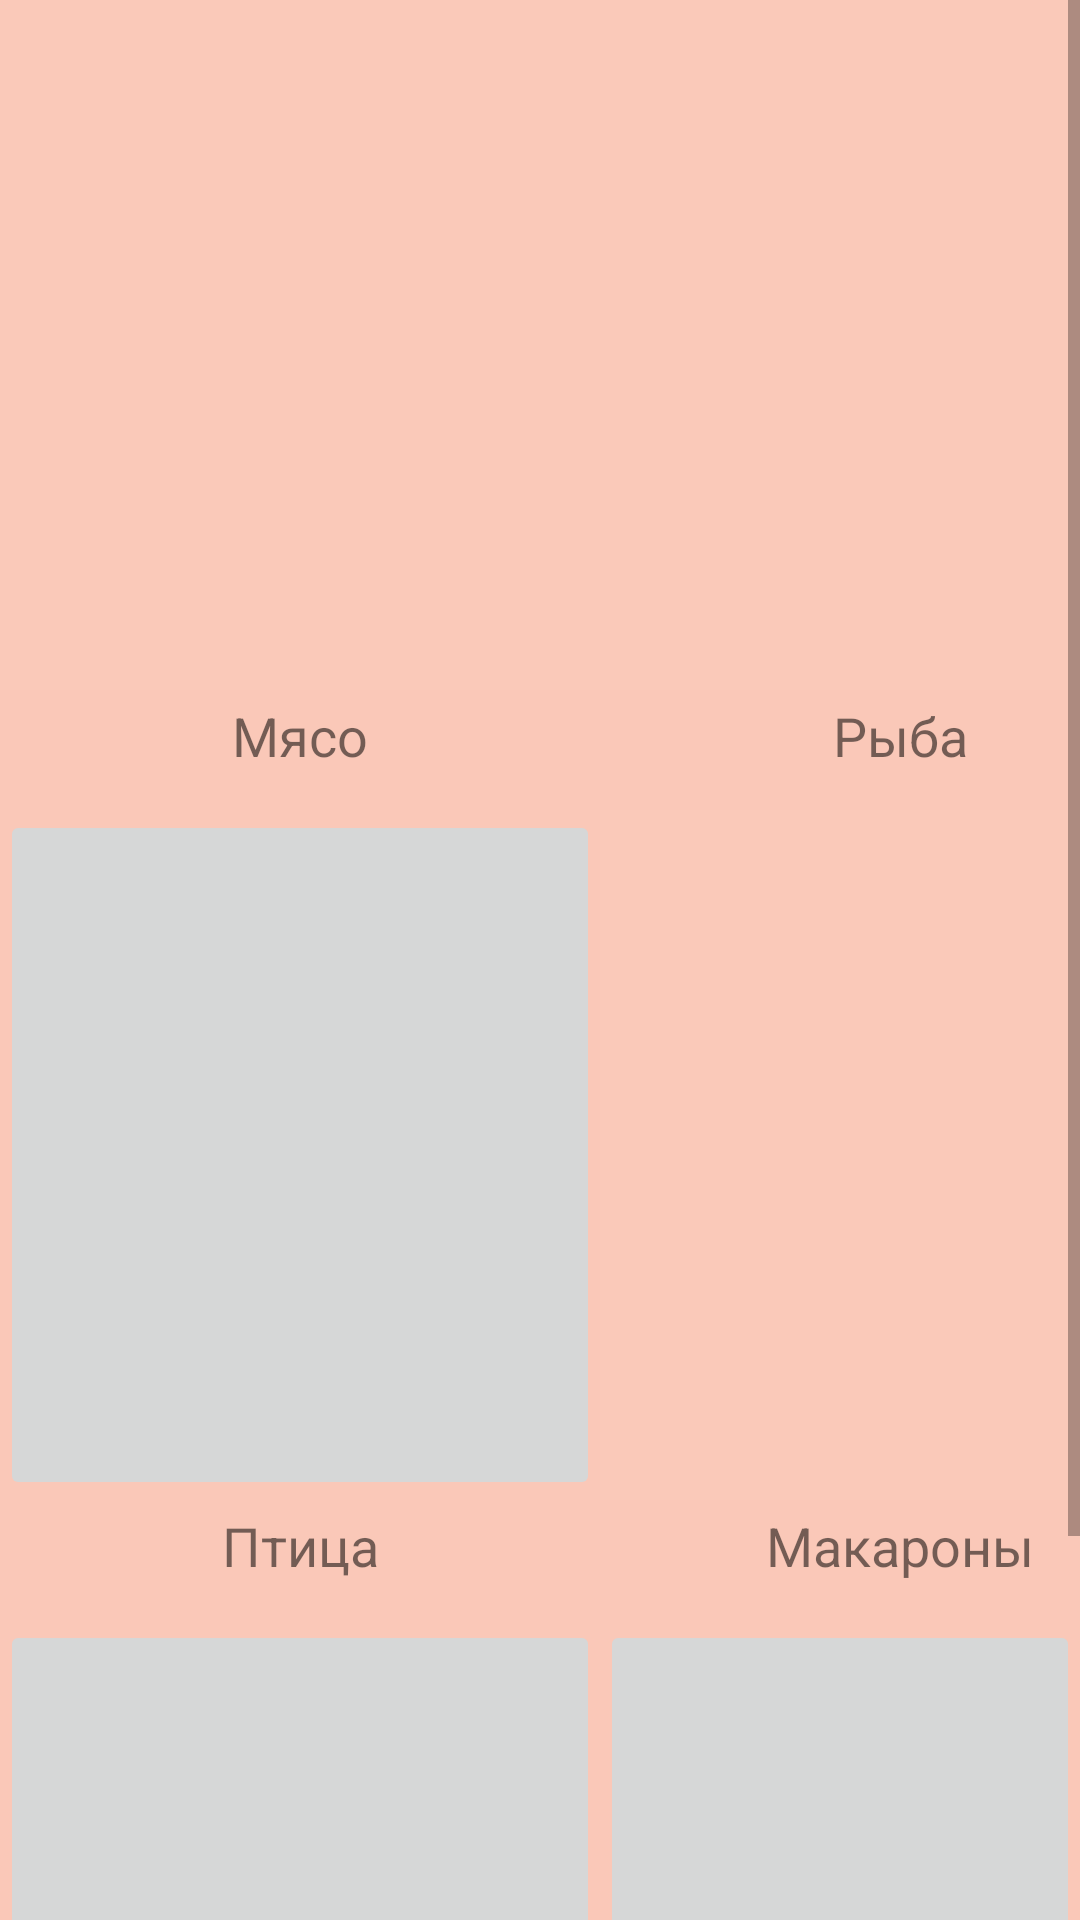

Layout XML and referenced resources for this Android screen:
<!-- AndroidManifest.xml: application theme AppTheme -->
<!-- res/layout/menu_type_of_product.xml -->
<?xml version="1.0" encoding="utf-8"?>
<androidx.constraintlayout.widget.ConstraintLayout xmlns:android="http://schemas.android.com/apk/res/android"
    xmlns:app="http://schemas.android.com/apk/res-auto"
    xmlns:tools="http://schemas.android.com/tools"
    android:layout_width="match_parent"
    android:layout_height="match_parent"
    android:background="#E2FBC2B0"
    tools:context="com.example.Recipes.screens.search">

    <ScrollView
        android:layout_width="match_parent"
        android:layout_height="wrap_content"
        app:layout_constraintStart_toStartOf="parent"
        app:layout_constraintTop_toTopOf="parent">

        <LinearLayout
            android:layout_width="match_parent"
            android:layout_height="wrap_content"
            android:orientation="vertical">

            <LinearLayout
                android:layout_width="match_parent"
                android:layout_height="match_parent"
                android:orientation="horizontal">

                <ImageButton
                    android:id="@+id/meat"
                    android:layout_width="200dp"
                    android:layout_height="230dp"
                    android:background="#05FFFFFF"
                    android:padding="0dp"
                    android:paddingLeft="250dp"
                    android:paddingTop="150dp"
                    android:paddingRight="250dp"
                    android:paddingBottom="150dp"
                    android:scaleType="centerCrop"
                    android:translationX="0dp"
                    android:translationY="0dp"
                    android:visibility="visible"
                    app:srcCompat="@drawable/aa12"
                    tools:ignore="ContentDescription,MissingConstraints"
                    tools:srcCompat="@drawable/aa12" />

                <ImageButton
                    android:id="@+id/fish"
                    android:layout_width="match_parent"
                    android:layout_height="230dp"
                    android:background="#05FFFFFF"
                    android:padding="0dp"
                    android:paddingLeft="250dp"
                    android:paddingTop="150dp"
                    android:paddingRight="250dp"
                    android:paddingBottom="100dp"
                    android:scaleType="centerCrop"
                    android:translationX="0dp"
                    android:translationY="0dp"
                    android:visibility="visible"
                    app:srcCompat="@drawable/aasas"
                    tools:ignore="ContentDescription,MissingConstraints"
                    tools:srcCompat="@drawable/aasas" />

            </LinearLayout>

            <LinearLayout
                android:layout_width="match_parent"
                android:layout_height="match_parent"
                android:orientation="horizontal">

                <TextView
                    android:id="@+id/Meat"
                    android:layout_width="200dp"
                    android:layout_height="30dp"
                    android:layout_marginBottom="10dp"
                    android:ellipsize="middle"
                    android:fontFamily="cursive"
                    android:gravity="center"
                    android:text="Мясо"
                    android:textSize="18sp" />

                <TextView
                    android:id="@+id/Fish"
                    android:layout_width="200dp"
                    android:layout_height="30dp"
                    android:layout_marginBottom="10dp"
                    android:ellipsize="middle"
                    android:fontFamily="cursive"
                    android:gravity="center"
                    android:text="Рыба"
                    android:textSize="18sp" />

            </LinearLayout>

            <LinearLayout
                android:layout_width="match_parent"
                android:layout_height="match_parent"
                android:orientation="horizontal">

                <ImageButton
                    android:id="@+id/bird"
                    android:layout_width="200dp"
                    android:layout_height="230dp"
                    android:padding="0dp"
                    android:paddingLeft="250dp"
                    android:paddingTop="150dp"
                    android:paddingRight="250dp"
                    android:paddingBottom="150dp"
                    android:scaleType="centerCrop"
                    app:srcCompat="@drawable/uecm1" />

                <ImageButton
                    android:id="@+id/pasta"
                    android:layout_width="match_parent"
                    android:layout_height="230dp"
                    android:background="#05FFFFFF"
                    android:padding="0dp"
                    android:paddingLeft="250dp"
                    android:paddingTop="150dp"
                    android:paddingRight="250dp"
                    android:paddingBottom="150dp"
                    android:scaleType="centerCrop"
                    android:translationX="0dp"
                    android:translationY="0dp"
                    android:visibility="visible"
                    app:srcCompat="@drawable/pasta_with_tomatoes_1522410080_e1522410131778_630x316"
                    tools:ignore="ContentDescription,MissingConstraints"
                    tools:srcCompat="@drawable/pasta_with_tomatoes_1522410080_e1522410131778_630x316" />
            </LinearLayout>

            <LinearLayout
                android:layout_width="match_parent"
                android:layout_height="match_parent"
                android:orientation="horizontal">

                <TextView
                    android:id="@+id/Bird"
                    android:layout_width="200dp"
                    android:layout_height="30dp"
                    android:layout_marginBottom="10dp"
                    android:ellipsize="middle"
                    android:focusable="auto"
                    android:gravity="center"
                    android:text="Птица"
                    android:textSize="18sp" />

                <TextView
                    android:id="@+id/Pasta"
                    android:layout_width="200dp"
                    android:layout_height="30dp"
                    android:layout_marginBottom="10dp"
                    android:ellipsize="middle"
                    android:fontFamily="cursive"
                    android:gravity="center"
                    android:text="Макароны"
                    android:textSize="18sp" />

            </LinearLayout>

            <LinearLayout
                android:layout_width="match_parent"
                android:layout_height="match_parent"
                android:orientation="horizontal">

                <ImageButton
                    android:id="@+id/potato"
                    android:layout_width="200dp"
                    android:layout_height="230dp"
                    android:padding="0dp"
                    android:paddingLeft="250dp"
                    android:paddingTop="150dp"
                    android:paddingRight="250dp"
                    android:paddingBottom="150dp"
                    android:scaleType="fitXY"
                    app:srcCompat="@drawable/aaaaagoryachee_na_novyj_god_2" />

                <ImageButton
                    android:id="@+id/rice"
                    android:layout_width="match_parent"
                    android:layout_height="230dp"
                    android:padding="0dp"
                    android:paddingLeft="250dp"
                    android:paddingTop="150dp"
                    android:paddingRight="250dp"
                    android:paddingBottom="150dp"
                    android:scaleType="fitXY"
                    app:srcCompat="@drawable/aaaasdsd" />
            </LinearLayout>

            <LinearLayout
                android:layout_width="match_parent"
                android:layout_height="match_parent"
                android:orientation="horizontal">

                <TextView
                    android:id="@+id/Potato"
                    android:layout_width="200dp"
                    android:layout_height="30dp"
                    android:gravity="center"
                    android:text="Картофель"
                    android:textSize="18sp" />

                <TextView
                    android:id="@+id/Rice"
                    android:layout_width="200dp"
                    android:layout_height="30dp"
                    android:gravity="center"
                    android:text="Рис"
                    android:textSize="18sp" />
            </LinearLayout>



        </LinearLayout>
    </ScrollView>
</androidx.constraintlayout.widget.ConstraintLayout>
<!-- resources referenced by this layout -->
<resources>
  <!-- drawable aa12: jpg bitmap (drawable, 164668 bytes) -->
  <!-- drawable aaaaagoryachee_na_novyj_god_2: jpg bitmap (drawable, 116845 bytes) -->
  <!-- drawable aaaasdsd: jpg bitmap (drawable, 932868 bytes) -->
  <!-- drawable aasas: jpg bitmap (drawable, 141160 bytes) -->
  <!-- drawable pasta_with_tomatoes_1522410080_e1522410131778_630x316: jpg bitmap (drawable, 48263 bytes) -->
  <!-- drawable uecm1: jpg bitmap (drawable, 84193 bytes) -->
  <style name="AppTheme" parent="Theme.AppCompat.Light.DarkActionBar">
          
          <item name="colorPrimary">@color/backgr</item>
          <item name="colorPrimaryDark">@color/colorPrimaryDark</item>
          <item name="colorAccent">@color/colorAccent</item>
      </style>
  <color name="backgr">#F8BBD0</color>
  <color name="colorPrimaryDark">#3700B3</color>
  <color name="colorAccent">#03DAC5</color>
</resources>
